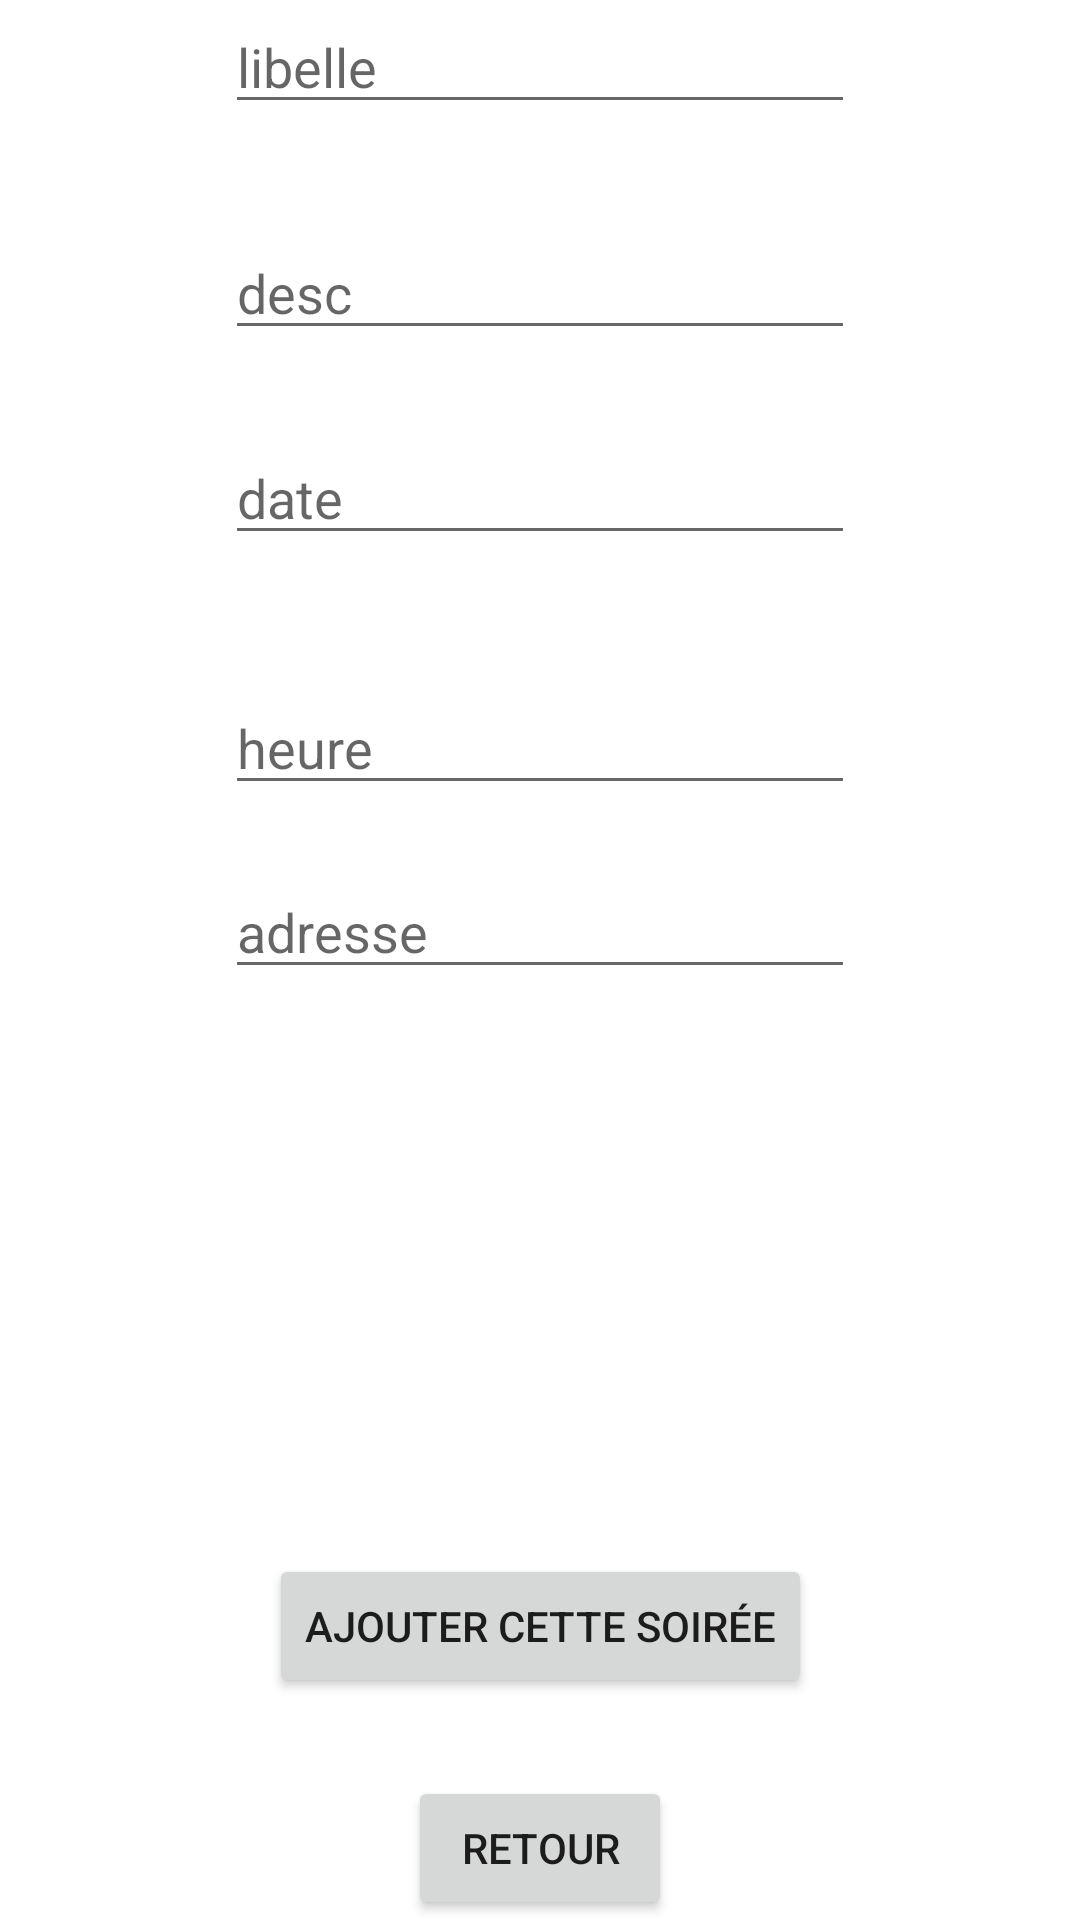

Reconstruct the res/layout file that produces this screen, plus the resources it refers to.
<!-- AndroidManifest.xml: application theme Theme.GeTaSoiree -->
<!-- res/layout/activity_ajout_soiree.xml -->
<?xml version="1.0" encoding="utf-8"?>
<androidx.constraintlayout.widget.ConstraintLayout xmlns:android="http://schemas.android.com/apk/res/android"
    xmlns:app="http://schemas.android.com/apk/res-auto"
    xmlns:tools="http://schemas.android.com/tools"
    android:layout_width="match_parent"
    android:layout_height="match_parent"
    tools:context=".AjoutSoireeActivity">

    <Button
        android:id="@+id/addSoirBtnRetour"
        android:layout_width="wrap_content"
        android:layout_height="wrap_content"
        android:text="Retour"
        app:layout_constraintBottom_toBottomOf="parent"
        app:layout_constraintEnd_toEndOf="parent"
        app:layout_constraintStart_toStartOf="parent" />

    <Button
        android:id="@+id/addSoirBtnAdd"
        android:layout_width="wrap_content"
        android:layout_height="wrap_content"
        android:layout_marginBottom="26dp"
        android:text="Ajouter cette soirée"
        app:layout_constraintBottom_toTopOf="@+id/addSoirBtnRetour"
        app:layout_constraintEnd_toEndOf="parent"
        app:layout_constraintStart_toStartOf="parent" />

    <EditText
        android:id="@+id/addSoirTxtLib"
        android:layout_width="wrap_content"
        android:layout_height="wrap_content"
        android:ems="10"
        android:hint="libelle"
        android:inputType="textPersonName"
        app:layout_constraintEnd_toEndOf="parent"
        app:layout_constraintStart_toStartOf="parent"
        app:layout_constraintTop_toTopOf="parent" />

    <EditText
        android:id="@+id/addSoirTxtDesc"
        android:layout_width="wrap_content"
        android:layout_height="wrap_content"
        android:layout_marginTop="34dp"
        android:ems="10"
        android:hint="desc"
        android:inputType="textPersonName"
        app:layout_constraintEnd_toEndOf="parent"
        app:layout_constraintStart_toStartOf="parent"
        app:layout_constraintTop_toBottomOf="@+id/addSoirTxtLib" />

    <EditText
        android:id="@+id/addSoirTxtDate"
        android:layout_width="wrap_content"
        android:layout_height="wrap_content"
        android:layout_marginTop="27dp"
        android:ems="10"
        android:hint="date"
        android:inputType="textPersonName"
        app:layout_constraintEnd_toEndOf="parent"
        app:layout_constraintStart_toStartOf="parent"
        app:layout_constraintTop_toBottomOf="@+id/addSoirTxtDesc" />

    <EditText
        android:id="@+id/addSoirTxtHeure"
        android:layout_width="wrap_content"
        android:layout_height="wrap_content"
        android:layout_marginTop="42dp"
        android:ems="10"
        android:hint="heure"
        android:inputType="textPersonName"
        app:layout_constraintEnd_toEndOf="parent"
        app:layout_constraintStart_toStartOf="parent"
        app:layout_constraintTop_toBottomOf="@+id/addSoirTxtDate" />

    <EditText
        android:id="@+id/addSoirTxtAdr"
        android:layout_width="wrap_content"
        android:layout_height="wrap_content"
        android:layout_marginTop="20dp"
        android:ems="10"
        android:hint="adresse"
        android:inputType="textPersonName"
        app:layout_constraintEnd_toEndOf="parent"
        app:layout_constraintStart_toStartOf="parent"
        app:layout_constraintTop_toBottomOf="@+id/addSoirTxtHeure" />

</androidx.constraintlayout.widget.ConstraintLayout>
<!-- resources referenced by this layout -->
<resources>
  <style name="Theme.GeTaSoiree" parent="Theme.MaterialComponents.DayNight.DarkActionBar">
          
          <item name="colorPrimary">@color/purple_500</item>
          <item name="colorPrimaryVariant">@color/purple_700</item>
          <item name="colorOnPrimary">@color/white</item>
          
          <item name="colorSecondary">@color/teal_200</item>
          <item name="colorSecondaryVariant">@color/teal_700</item>
          <item name="colorOnSecondary">@color/black</item>
          
          <item name="android:statusBarColor" tools:targetApi="l">?attr/colorPrimaryVariant</item>
          
      </style>
  <!-- not gathered from this repository: default colours our renderer supplied (Android Studio template values) -->
  <color name="purple_500">#FF6200EE</color>
  <color name="purple_700">#FF3700B3</color>
  <color name="teal_200">#FF03DAC5</color>
  <color name="teal_700">#FF018786</color>
  <color name="black">#FF000000</color>
  <color name="white">#FFFFFFFF</color>
</resources>
